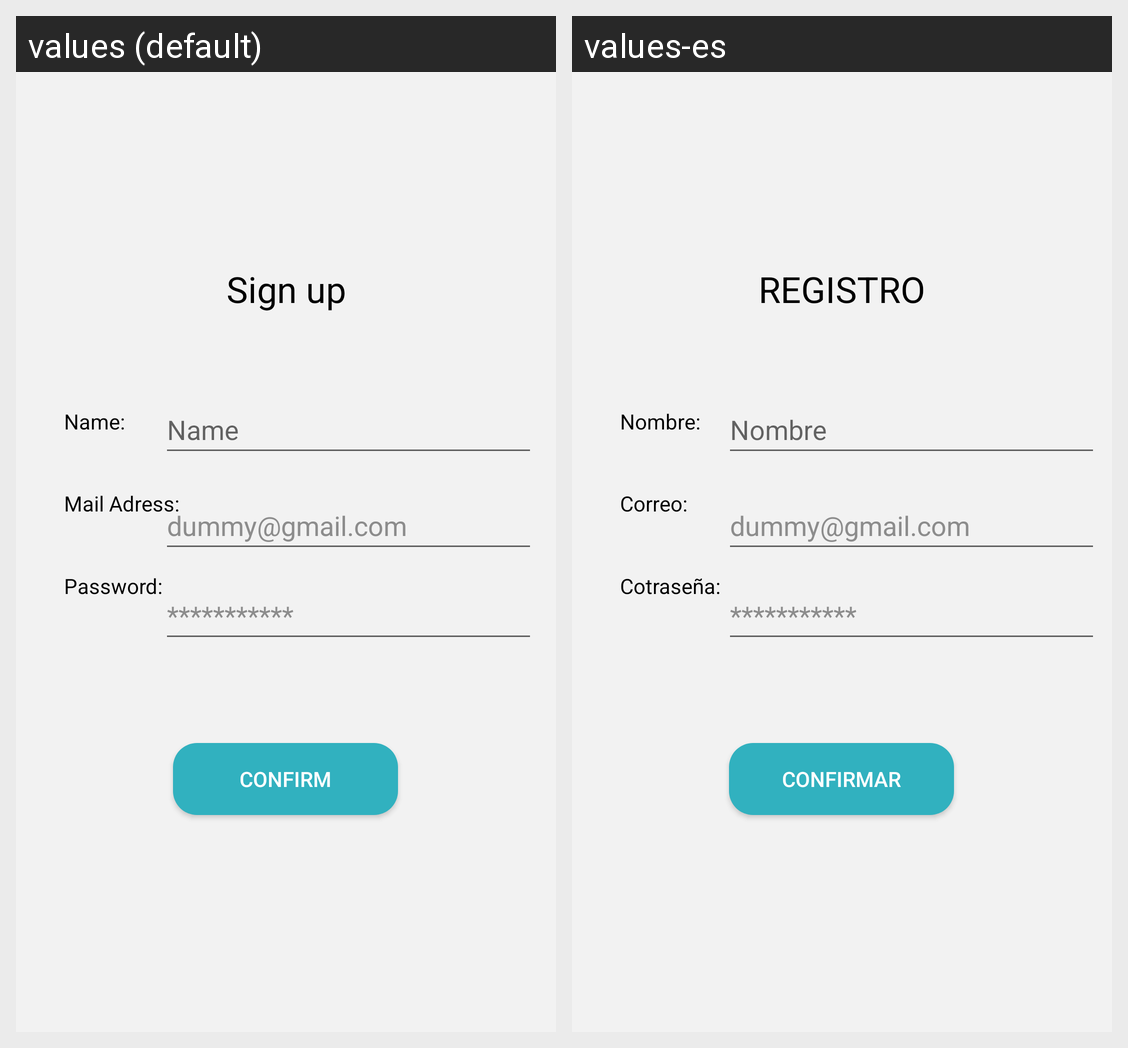

The Android screen above is rendered under two locales of the same app. Produce the string resources it draws, with the default and per-locale values.
Android screen res/layout/pantalla_registro.xml rendered under 2 locales, left to right: values (default), values-es. Device: Nexus 5 (rendered at 1080×1920; each locale shown at half size, 540×960, under a caption strip naming it); theme Theme.AppCompat.NoActionBar.
Strings drawn on this screen, with the default value and each locale's value (text and hints the layout hard-codes, and strings that could not be matched under every locale, appear in the picture but are not listed):

correo
  values: Mail Adress:
  values-es: Correo:

nombre
  values: Name:
  values-es: Nombre:

registro
  values: Sign up
  values-es: REGISTRO

password2
  values: Password:
  values-es: Cotraseña:

dummycorreo
  values: dummy@gmail.com
  values-es: dummy@gmail.com

password
  values: ***********
  values-es: ***********

nombre2
  values: Name
  values-es: Nombre

confirmar
  values: Confirm
  values-es: Confirmar
